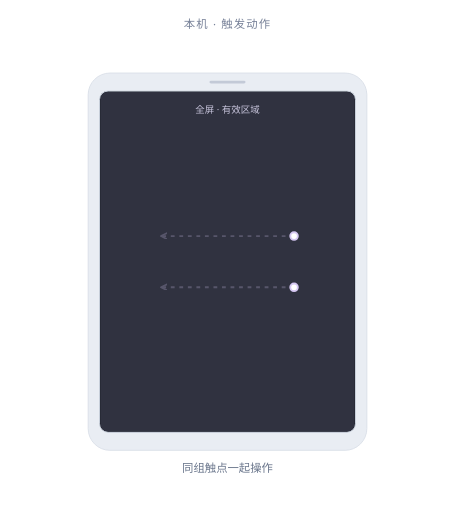
t = 0.00 s
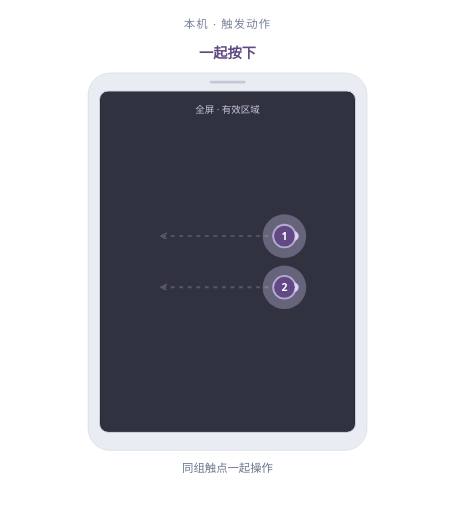
t = 0.54 s
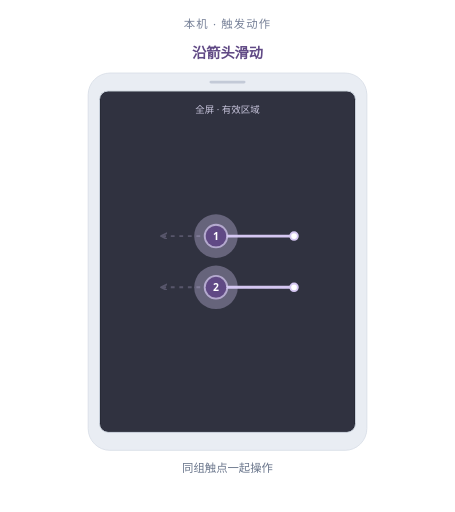
t = 1.07 s
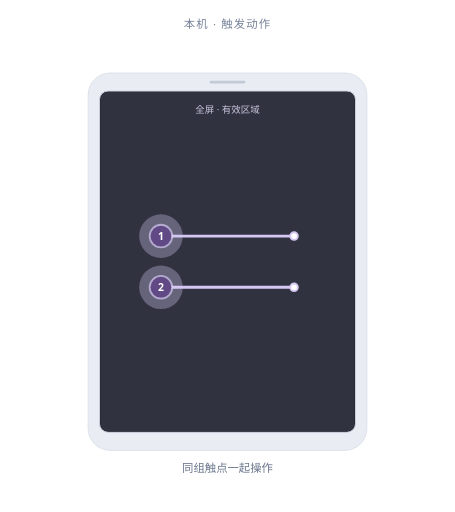
t = 1.61 s
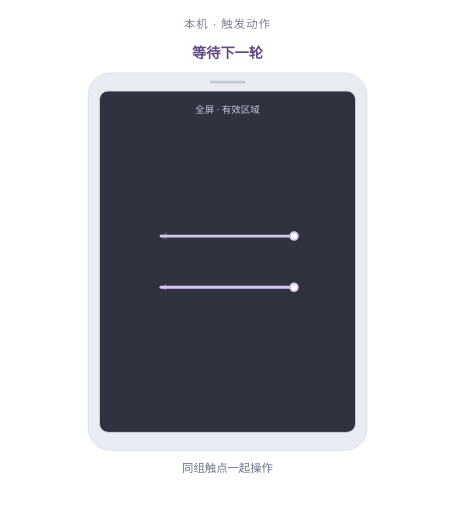
t = 2.14 s
t = 2.26 s: frame unchanged from t = 2.14 s, image omitted

The animated SVG that drew these frames (rendered in a browser with its animation timeline set to each time). Animation: 13 SMIL elements (animate=11,animateTransform=2); one cycle of 3.20 s, repeats indefinitely.

<svg xmlns="http://www.w3.org/2000/svg" viewBox="0 0 480 540" role="img" aria-labelledby="motion-2-swipe-left-title motion-2-swipe-left-desc" data-demo="motion:2:swipe_left"><title id="motion-2-swipe-left-title">双指左滑</title><desc id="motion-2-swipe-left-desc">两根手指按下后一起左滑，到达终点后全部抬起。 动画为教学慢放，实心触点表示按下，触点淡出表示抬起。</desc><style>text{font-family:"Segoe UI","Microsoft YaHei",sans-serif} .accent{fill:var(--accent,#604985)} .trace{stroke:var(--soft,#d5c7f2)} .soft{fill:var(--soft,#d5c7f2)}</style><defs><marker id="motion-2-swipe-left-arrow" markerWidth="8" markerHeight="8" refX="6" refY="3" orient="auto" markerUnits="userSpaceOnUse"><path d="M0 0 L6 3 L0 6" fill="none" stroke="var(--soft,#d5c7f2)" stroke-width="1.8" stroke-linecap="round" stroke-linejoin="round"/></marker></defs><text x="240" y="30" text-anchor="middle" fill="#778198" font-size="12" letter-spacing="1.2">本机 · 触发动作</text><rect x="93" y="77" width="294" height="398" rx="23" fill="#e9edf3" stroke="#dbe1e9"/><rect x="105" y="96" width="270" height="360" rx="9" fill="#171b25" stroke="#cfd6e1"/><rect x="221" y="85" width="38" height="3" rx="1.5" fill="#c3cad7"/><rect x="106" y="97" width="268" height="358" rx="7" class="soft" opacity=".13"/><text x="240" y="119" text-anchor="middle" fill="#c8c5dc" font-size="10">全屏 · 有效区域</text><path d="M 310.2 249 L 169.8 249" class="trace" fill="none" opacity=".24" stroke-width="2" stroke-dasharray="4 5" marker-end="url(#motion-2-swipe-left-arrow)"/><path d="M 310.2 249 L 169.8 249" class="trace" fill="none" stroke-width="3" stroke-linecap="round" pathLength="1" stroke-dasharray="1" stroke-dashoffset="1"><animate attributeName="stroke-dashoffset" values="1;1;0;0;1" keyTimes="0;0.1437;0.4688;0.9844;1" dur="3.2s" repeatCount="indefinite" calcMode="linear"/></path><circle cx="310.2" cy="249" r="4" fill="white" class="trace" stroke-width="2"/><g class="contact" data-contact="1" transform="translate(310.2 249)"><animateTransform attributeName="transform" type="translate" values="310.2 249;310.2 249;169.8 249;169.8 249" keyTimes="0;0.1437;0.4688;1" dur="3.2s" repeatCount="indefinite" calcMode="linear"/><animate attributeName="opacity" values="0;0;1;1;0;0" keyTimes="0;0.0875;0.1437;0.5375;0.6062;1" dur="3.2s" repeatCount="indefinite" calcMode="linear"/><circle r="12" fill="white" class="trace" stroke-width="1.8" opacity=".7"/><g class="pressed"><animate attributeName="opacity" values="0;1;0;0" keyTimes="0;0.1437;0.5125;1" dur="3.2s" repeatCount="indefinite" calcMode="discrete"/><circle r="23" class="soft" opacity=".33"/><circle r="11" class="accent"/><text y="4" fill="white" font-size="11" font-weight="600" text-anchor="middle">1</text></g></g><path d="M 310.2 303 L 169.8 303" class="trace" fill="none" opacity=".24" stroke-width="2" stroke-dasharray="4 5" marker-end="url(#motion-2-swipe-left-arrow)"/><path d="M 310.2 303 L 169.8 303" class="trace" fill="none" stroke-width="3" stroke-linecap="round" pathLength="1" stroke-dasharray="1" stroke-dashoffset="1"><animate attributeName="stroke-dashoffset" values="1;1;0;0;1" keyTimes="0;0.1437;0.4688;0.9844;1" dur="3.2s" repeatCount="indefinite" calcMode="linear"/></path><circle cx="310.2" cy="303" r="4" fill="white" class="trace" stroke-width="2"/><g class="contact" data-contact="2" transform="translate(310.2 303)"><animateTransform attributeName="transform" type="translate" values="310.2 303;310.2 303;169.8 303;169.8 303" keyTimes="0;0.1437;0.4688;1" dur="3.2s" repeatCount="indefinite" calcMode="linear"/><animate attributeName="opacity" values="0;0;1;1;0;0" keyTimes="0;0.0875;0.1437;0.5375;0.6062;1" dur="3.2s" repeatCount="indefinite" calcMode="linear"/><circle r="12" fill="white" class="trace" stroke-width="1.8" opacity=".7"/><g class="pressed"><animate attributeName="opacity" values="0;1;0;0" keyTimes="0;0.1437;0.5125;1" dur="3.2s" repeatCount="indefinite" calcMode="discrete"/><circle r="23" class="soft" opacity=".33"/><circle r="11" class="accent"/><text y="4" fill="white" font-size="11" font-weight="600" text-anchor="middle">2</text></g></g><text x="240" y="498" fill="#69758b" font-size="12" text-anchor="middle">同组触点一起操作</text><text x="240" y="61" text-anchor="middle" class="accent" font-size="15" font-weight="600" opacity="0">准备<animate attributeName="opacity" values="0;1;0;0" keyTimes="0;0.0375;0.1437;1" dur="3.2s" repeatCount="indefinite" calcMode="discrete"/></text><text x="240" y="61" text-anchor="middle" class="accent" font-size="15" font-weight="600" opacity="0">一起按下<animate attributeName="opacity" values="0;1;0;0" keyTimes="0;0.1437;0.2062;1" dur="3.2s" repeatCount="indefinite" calcMode="discrete"/></text><text x="240" y="61" text-anchor="middle" class="accent" font-size="15" font-weight="600" opacity="0">沿箭头滑动<animate attributeName="opacity" values="0;1;0;0" keyTimes="0;0.2062;0.4688;1" dur="3.2s" repeatCount="indefinite" calcMode="discrete"/></text><text x="240" y="61" text-anchor="middle" class="accent" font-size="15" font-weight="600" opacity="0">全部抬起<animate attributeName="opacity" values="0;1;0;0" keyTimes="0;0.5125;0.6562;1" dur="3.2s" repeatCount="indefinite" calcMode="discrete"/></text><text x="240" y="61" text-anchor="middle" class="accent" font-size="15" font-weight="600" opacity="0">等待下一轮<animate attributeName="opacity" values="0;1;0;0" keyTimes="0;0.6687;0.9844;1" dur="3.2s" repeatCount="indefinite" calcMode="discrete"/></text></svg>
